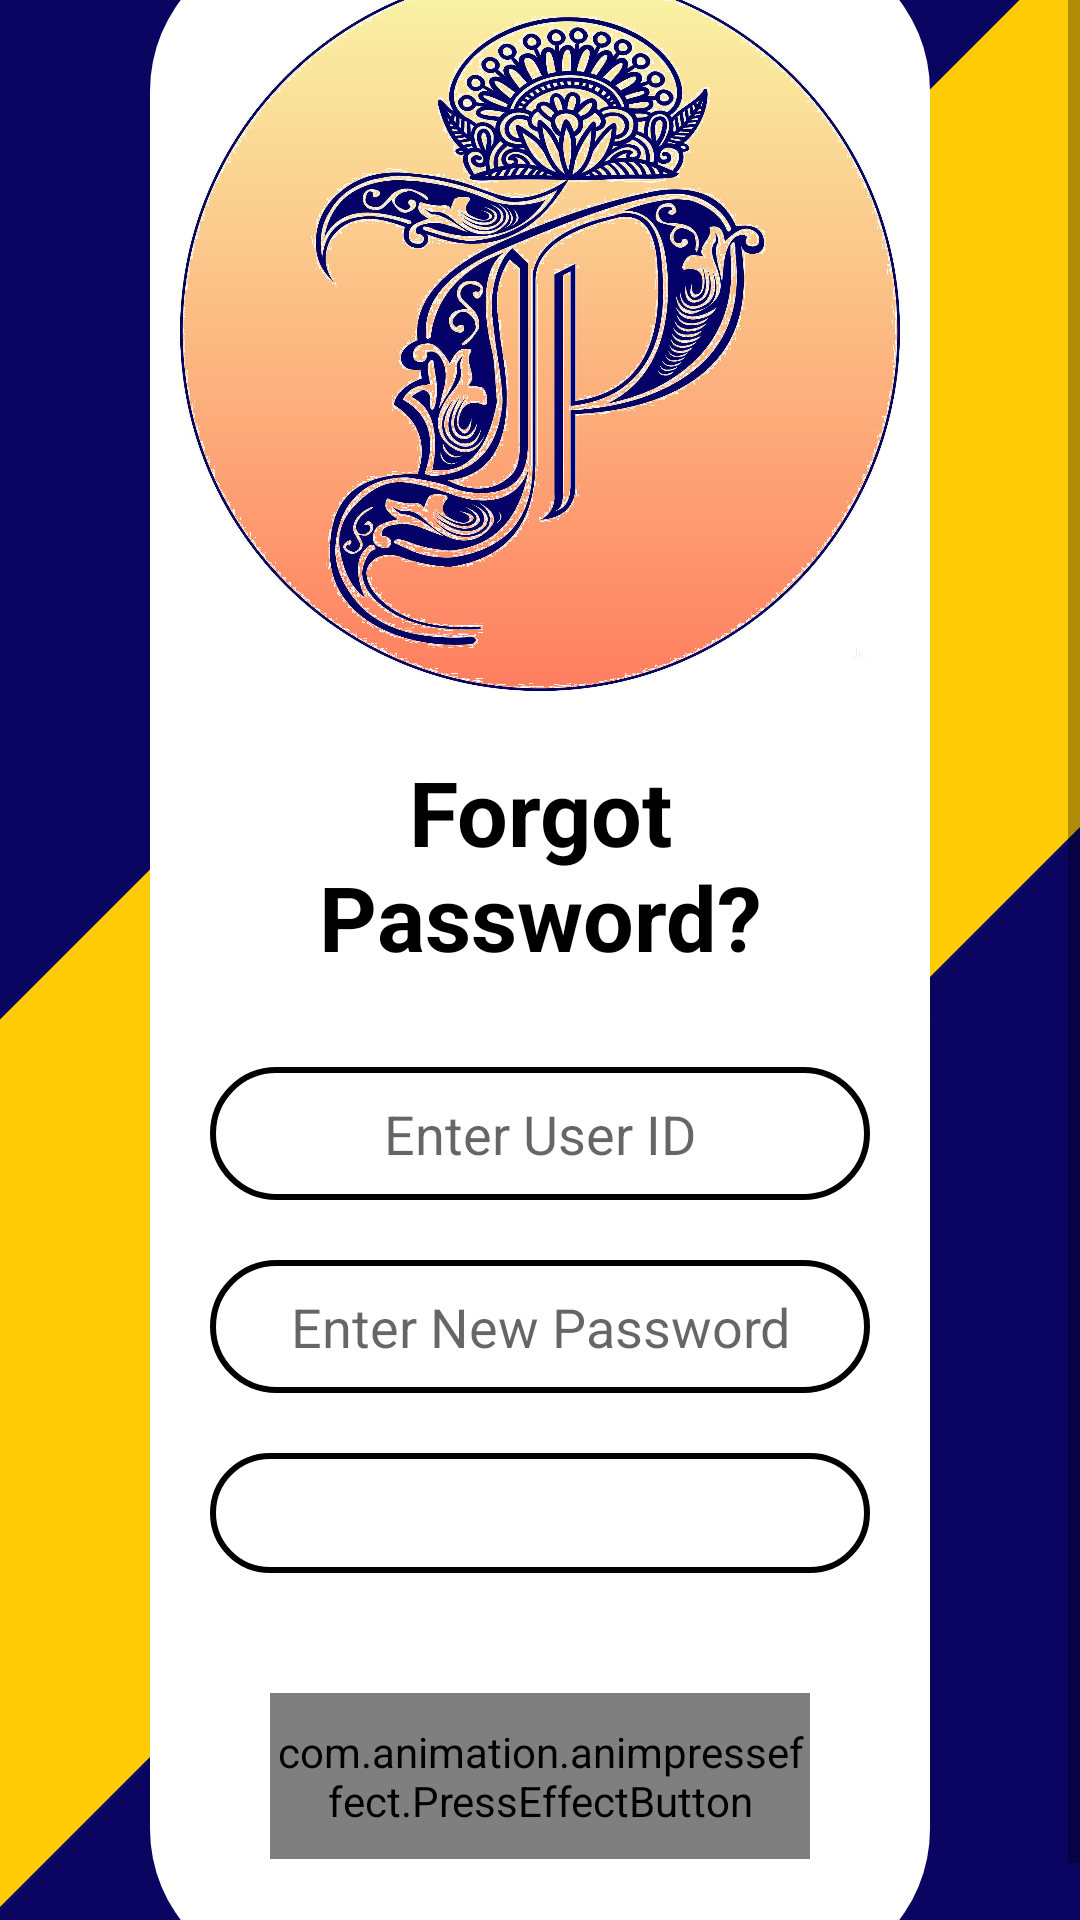

Here is an Android app screen rendered from its layout file. Give the layout XML and the strings, colors and styles it references.
<!-- AndroidManifest.xml: application theme AppTheme -->
<!-- res/layout/activity_forgot_passsword.xml -->
<?xml version="1.0" encoding="utf-8"?>
<androidx.constraintlayout.widget.ConstraintLayout xmlns:android="http://schemas.android.com/apk/res/android"
    xmlns:app="http://schemas.android.com/apk/res-auto"
    xmlns:tools="http://schemas.android.com/tools"
    android:id="@+id/constraintLayout"
    android:layout_width="match_parent"
    android:layout_height="match_parent"
    android:background="@color/colorPrimary"
    android:fitsSystemWindows="true"
    tools:context=".Login.ForgotPasssword">

    <LinearLayout
        android:layout_width="0dp"
        android:layout_height="0dp"
        app:layout_constraintBottom_toBottomOf="parent"
        app:layout_constraintEnd_toEndOf="parent"
        app:layout_constraintStart_toStartOf="parent"
        app:layout_constraintTop_toTopOf="parent"
        android:background="@drawable/arroetri"
        android:orientation="vertical">


        <ImageView
            android:id="@+id/imageView4"
            android:layout_width="match_parent"
            android:layout_height="0dp"
            android:layout_weight="2"
            app:srcCompat="@drawable/areotri2" />
    </LinearLayout>


    <ScrollView
        android:layout_width="0dp"
        android:layout_height="0dp"
        app:layout_constraintBottom_toBottomOf="parent"
        app:layout_constraintEnd_toEndOf="parent"
        app:layout_constraintStart_toStartOf="parent"
        app:layout_constraintTop_toTopOf="parent">
        <LinearLayout
            android:layout_width="match_parent"
            android:layout_height="wrap_content"
            android:layout_margin="50dp"
            android:layout_gravity="center"
            android:background="@drawable/rectanglehomescreen"
            android:orientation="vertical"
            app:layout_constraintBottom_toBottomOf="parent"
            app:layout_constraintEnd_toEndOf="parent"
            app:layout_constraintStart_toStartOf="parent"
            app:layout_constraintTop_toTopOf="parent">

            <ImageView
                android:id="@+id/logo"
                android:layout_width="wrap_content"
                android:layout_height="wrap_content"
                android:layout_gravity="center"
                android:adjustViewBounds="true"
                android:background="@drawable/circlebg"
                android:maxWidth="250dp"
                android:maxHeight="250dp"
                android:scaleType="fitCenter"
                android:src="@drawable/logo" />

            <TextView
                android:id="@+id/textView"
                android:layout_width="match_parent"
                android:layout_height="wrap_content"
                android:layout_margin="20dp"
                android:gravity="center"
                android:text="Forgot Password?"
                android:textColor="#000"
                android:textSize="30sp"
                android:textStyle="bold" />

            <EditText
                android:id="@+id/userid"
                android:layout_width="match_parent"
                android:layout_height="wrap_content"
                android:layout_gravity="center"
                android:layout_margin="10dp"
                android:background="@drawable/btnsstroke"
                android:ems="10"
                android:gravity="center"
                android:hint="Enter User ID"
                android:padding="10dp" />

            <EditText
                android:id="@+id/pass"
                android:layout_width="match_parent"
                android:layout_height="wrap_content"
                android:layout_gravity="center"
                android:layout_margin="10dp"
                android:background="@drawable/btnsstroke"
                android:ems="10"
                android:gravity="center"
                android:inputType="textPassword"
                android:hint="Enter New Password"
                android:padding="10dp" />

            <Spinner
                android:id="@+id/spinner1"
                android:layout_width="match_parent"
                android:layout_height="40dp"
                android:layout_margin="10dp"
                android:layout_marginTop="20dp"
                android:background="@drawable/btnsstroke"
                android:textColor="#2B2727"
                android:textColorHint="#857E7E"
                tools:layout_editor_absoluteX="8dp" />

            <com.animation.animpresseffect.PressEffectButton
                android:id="@+id/login"
                android:layout_width="match_parent"
                android:layout_height="wrap_content"
                android:layout_margin="30dp"
                android:background="@drawable/btnbg"
                android:text="Reset Password"
                android:onClick="changepassword"
                android:textColor="#fff" />


        </LinearLayout>

    </ScrollView>




    
</androidx.constraintlayout.widget.ConstraintLayout>
<!-- resources referenced by this layout -->
<resources>
  <color name="colorPrimary">#ffca06</color>
  <!-- drawable areotri2 (drawable) -->
  <?xml version="1.0" encoding="utf-8"?>
  <layer-list xmlns:android="http://schemas.android.com/apk/res/android" >
      <item>
          <rotate
              android:fromDegrees="45"
              android:toDegrees="45"
              android:pivotX="-40%"
              android:pivotY="90%" >
              <shape
                  android:shape="rectangle" >
                  <stroke android:color="@color/colorAccent" android:width="10dp"/>
                  <solid
                      android:color="@color/colorAccent" />
              </shape>
          </rotate>
      </item>
  </layer-list>
  <!-- drawable arroetri (drawable) -->
  <?xml version="1.0" encoding="utf-8"?>
  <layer-list xmlns:android="http://schemas.android.com/apk/res/android" >
      <item>
          <rotate
              android:fromDegrees="45"
              android:toDegrees="45"
              android:pivotX="135%"
              android:pivotY="5%" >
              <shape
                  android:shape="rectangle" >
                  <stroke android:color="@color/colorAccent" android:width="10dp"/>
                  <solid
                      android:color="@color/colorAccent" />
              </shape>
          </rotate>
      </item>
  </layer-list>
  <!-- drawable btnbg (drawable) -->
  <?xml version="1.0" encoding="utf-8"?>
  <shape xmlns:android="http://schemas.android.com/apk/res/android">
  <solid android:color="@color/colorAccent"/>
  <corners
      android:radius="150dp" />
  
  <padding
      android:left="10dp"
      android:top="10dp"
      android:right="10dp"
      android:bottom="10dp" />
  </shape>
  <!-- drawable btnsstroke (drawable) -->
  <?xml version="1.0" encoding="utf-8"?>
  <shape xmlns:android="http://schemas.android.com/apk/res/android">
      <stroke android:width="2dp">
      </stroke>
      <corners
          android:radius="150dp" />
  
      <padding
          android:left="10dp"
          android:top="10dp"
          android:right="10dp"
          android:bottom="10dp" />
  </shape>
  <!-- drawable circlebg (drawable) -->
  <?xml version="1.0" encoding="utf-8"?>
  <shape xmlns:android="http://schemas.android.com/apk/res/android" android:shape="oval">
  
      <gradient
          android:endColor="@color/colorGrad12"
          android:startColor="@color/colorGrad11"
          android:angle="270" />
      <size
          android:width="900dp"
          android:height="900dp"
          />
  
  </shape>
  <!-- drawable logo: webp bitmap (drawable, 484036 bytes) -->
  <!-- drawable rectanglehomescreen (drawable) -->
  <?xml version="1.0" encoding="utf-8"?>
  <shape xmlns:android="http://schemas.android.com/apk/res/android">
      <solid android:color="#ffff">
      </solid>
      <corners
          android:radius="50dp" />
  
      <padding
          android:left="10dp"
          android:top="10dp"
          android:right="10dp"
          android:bottom="10dp" />
  </shape>
  <style name="AppTheme" parent="Theme.AppCompat.DayNight.NoActionBar">
          
          <item name="colorPrimary">@color/colorPrimary</item>
          <item name="colorPrimaryDark">@color/colorPrimaryDark</item>
          <item name="colorAccent">@color/colorAccent</item>
          <item name="android:windowTranslucentStatus">true</item>
          <item name="android:windowTranslucentNavigation">true</item>
  
  
      </style>
  <color name="colorAccent">#090560</color>
  <color name="colorGrad12">#FF7E5F</color>
  <color name="colorGrad11">#F9F6A6</color>
  <color name="colorPrimaryDark">#c79a00</color>
</resources>
